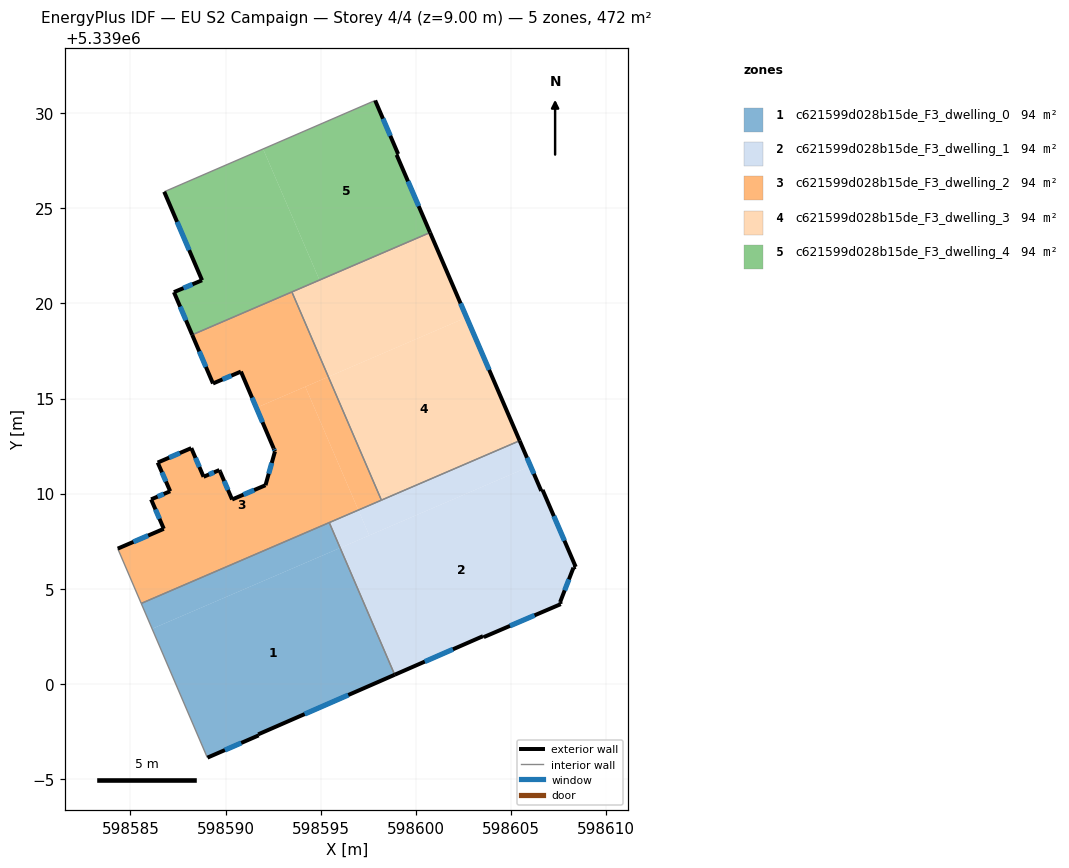
=== STOREY PLAN SPEC (per zone: floor XY polygon, exterior-wall plan segments, windows/doors) ===
zone 1: c621599d028b15de_F3_dwelling_0  (94.3 m²)
  floor: (598596.02, 5339007.14) (598598.89, 5339000.47) (598591.72, 5338997.34) (598591.74, 5338997.28) (598589.05, 5338996.11) (598589.03, 5338996.14) (598586.14, 5339002.89)
  floor: (598596.03, 5339007.14) (598598.90, 5339000.47) (598598.89, 5339000.47) (598596.02, 5339007.14)
  floor: (598595.46, 5339008.48) (598596.03, 5339007.14) (598586.14, 5339002.89) (598585.57, 5339004.22)
  exterior wall: (598589.05, 5338996.11) – (598591.74, 5338997.28)  [2.9 m]
    window: (598589.97, 5338996.51) – (598590.83, 5338996.88)  [0.9 m²]
  exterior wall: (598591.72, 5338997.34) – (598598.90, 5339000.47)  [7.8 m]
    window: (598594.16, 5338998.40) – (598596.46, 5338999.41)  [2.4 m²]
  exterior wall: (598591.74, 5338997.28) – (598591.72, 5338997.34)  [0.1 m]
  interior walls: 4
zone 2: c621599d028b15de_F3_dwelling_1  (94.3 m²)
  floor: (598606.68, 5339010.19) (598608.42, 5339006.15) (598608.30, 5339006.11) (598607.60, 5339004.29) (598607.63, 5339004.19) (598603.58, 5339002.45) (598603.54, 5339002.50) (598598.90, 5339000.47) (598596.03, 5339007.14) (598606.04, 5339011.45) (598606.61, 5339010.14)
  floor: (598605.47, 5339012.78) (598606.04, 5339011.45) (598597.56, 5339007.80) (598596.99, 5339009.13)
  floor: (598596.99, 5339009.13) (598597.56, 5339007.80) (598596.03, 5339007.14) (598595.46, 5339008.48)
  exterior wall: (598608.30, 5339006.11) – (598608.42, 5339006.15)  [0.1 m]
  exterior wall: (598607.60, 5339004.29) – (598608.30, 5339006.11)  [1.9 m]
    window: (598607.84, 5339004.91) – (598608.06, 5339005.49)  [0.6 m²]
  exterior wall: (598607.63, 5339004.19) – (598607.60, 5339004.29)  [0.1 m]
  exterior wall: (598603.58, 5339002.45) – (598607.63, 5339004.19)  [4.4 m]
    window: (598604.96, 5339003.04) – (598606.25, 5339003.60)  [1.3 m²]
  exterior wall: (598603.54, 5339002.50) – (598603.58, 5339002.45)  [0.1 m]
  exterior wall: (598598.90, 5339000.47) – (598603.54, 5339002.50)  [5.1 m]
    window: (598600.48, 5339001.16) – (598601.96, 5339001.81)  [1.6 m²]
  exterior wall: (598606.61, 5339010.14) – (598605.47, 5339012.78)  [2.9 m]
    window: (598606.22, 5339011.04) – (598605.86, 5339011.88)  [0.9 m²]
  exterior wall: (598606.68, 5339010.19) – (598606.61, 5339010.14)  [0.1 m]
  exterior wall: (598608.42, 5339006.15) – (598606.68, 5339010.19)  [4.4 m]
    window: (598607.83, 5339007.52) – (598607.27, 5339008.82)  [1.4 m²]
  interior walls: 3
zone 3: c621599d028b15de_F3_dwelling_2  (94.3 m²)
  floor: (598593.49, 5339020.61) (598595.41, 5339016.14) (598591.62, 5339014.51) (598590.81, 5339016.42) (598589.34, 5339015.79) (598588.25, 5339018.35)
  floor: (598594.20, 5339015.62) (598596.99, 5339009.13) (598585.57, 5339004.22) (598584.33, 5339007.11) (598586.75, 5339008.15) (598586.09, 5339009.70) (598587.09, 5339010.12) (598586.43, 5339011.63) (598588.20, 5339012.39) (598588.84, 5339010.88) (598589.68, 5339011.24) (598589.71, 5339011.16) (598590.35, 5339009.69) (598592.10, 5339010.44) (598592.60, 5339012.22) (598591.62, 5339014.51)
  floor: (598595.41, 5339016.14) (598598.20, 5339009.66) (598596.99, 5339009.13) (598594.20, 5339015.62)
  exterior wall: (598586.75, 5339008.15) – (598584.33, 5339007.11)  [2.6 m]
    window: (598585.93, 5339007.79) – (598585.16, 5339007.46)  [0.8 m²]
  exterior wall: (598586.09, 5339009.70) – (598586.75, 5339008.15)  [1.7 m]
    window: (598586.31, 5339009.17) – (598586.53, 5339008.67)  [0.5 m²]
  exterior wall: (598587.09, 5339010.12) – (598586.09, 5339009.70)  [1.1 m]
    window: (598586.75, 5339009.98) – (598586.43, 5339009.84)  [0.3 m²]
  exterior wall: (598586.43, 5339011.63) – (598587.09, 5339010.12)  [1.6 m]
    window: (598586.66, 5339011.12) – (598586.87, 5339010.64)  [0.5 m²]
  exterior wall: (598588.20, 5339012.39) – (598586.43, 5339011.63)  [1.9 m]
    window: (598587.60, 5339012.13) – (598587.03, 5339011.89)  [0.6 m²]
  exterior wall: (598588.84, 5339010.88) – (598588.20, 5339012.39)  [1.6 m]
    window: (598588.63, 5339011.40) – (598588.42, 5339011.88)  [0.5 m²]
  exterior wall: (598589.68, 5339011.24) – (598588.84, 5339010.88)  [0.9 m]
    window: (598589.40, 5339011.12) – (598589.13, 5339011.00)  [0.3 m²]
  exterior wall: (598589.71, 5339011.16) – (598589.68, 5339011.24)  [0.1 m]
  exterior wall: (598590.35, 5339009.69) – (598589.71, 5339011.16)  [1.6 m]
    window: (598590.13, 5339010.19) – (598589.93, 5339010.66)  [0.5 m²]
  exterior wall: (598592.10, 5339010.44) – (598590.35, 5339009.69)  [1.9 m]
    window: (598591.50, 5339010.19) – (598590.94, 5339009.95)  [0.6 m²]
  exterior wall: (598592.60, 5339012.22) – (598592.10, 5339010.44)  [1.8 m]
    window: (598592.43, 5339011.61) – (598592.27, 5339011.05)  [0.6 m²]
  exterior wall: (598592.53, 5339012.38) – (598592.60, 5339012.22)  [0.2 m]
    window: (598592.56, 5339012.32) – (598592.58, 5339012.27)  [0.1 m²]
  exterior wall: (598590.81, 5339016.42) – (598592.53, 5339012.38)  [4.4 m]
    window: (598591.40, 5339015.04) – (598591.95, 5339013.75)  [1.3 m²]
  exterior wall: (598589.34, 5339015.79) – (598590.81, 5339016.42)  [1.6 m]
    window: (598589.84, 5339016.00) – (598590.31, 5339016.21)  [0.5 m²]
  exterior wall: (598588.25, 5339018.35) – (598589.34, 5339015.79)  [2.8 m]
    window: (598588.62, 5339017.48) – (598588.97, 5339016.66)  [0.9 m²]
  interior walls: 5
zone 4: c621599d028b15de_F3_dwelling_3  (94.3 m²)
  floor: (598602.68, 5339019.27) (598605.47, 5339012.78) (598598.20, 5339009.66) (598595.41, 5339016.14)
  floor: (598600.76, 5339023.73) (598602.68, 5339019.27) (598595.41, 5339016.14) (598593.49, 5339020.61)
  exterior wall: (598605.47, 5339012.78) – (598600.76, 5339023.73)  [11.9 m]
    window: (598603.87, 5339016.51) – (598602.36, 5339020.01)  [3.7 m²]
  interior walls: 3
zone 5: c621599d028b15de_F3_dwelling_4  (94.3 m²)
  floor: (598597.87, 5339030.68) (598599.08, 5339027.86) (598599.00, 5339027.82) (598600.76, 5339023.73) (598594.94, 5339021.23) (598591.98, 5339028.13)
  floor: (598591.98, 5339028.13) (598594.94, 5339021.23) (598588.25, 5339018.35) (598587.29, 5339020.60) (598588.77, 5339021.22) (598586.78, 5339025.88)
  exterior wall: (598599.08, 5339027.86) – (598597.87, 5339030.68)  [3.1 m]
    window: (598598.67, 5339028.82) – (598598.28, 5339029.72)  [0.9 m²]
  exterior wall: (598599.00, 5339027.82) – (598599.08, 5339027.86)  [0.1 m]
  exterior wall: (598600.76, 5339023.73) – (598599.00, 5339027.82)  [4.4 m]
    window: (598600.16, 5339025.12) – (598599.60, 5339026.43)  [1.4 m²]
  exterior wall: (598587.29, 5339020.60) – (598588.25, 5339018.35)  [2.4 m]
    window: (598587.61, 5339019.83) – (598587.92, 5339019.11)  [0.7 m²]
  exterior wall: (598588.77, 5339021.22) – (598587.29, 5339020.60)  [1.6 m]
    window: (598588.26, 5339021.01) – (598587.79, 5339020.81)  [0.5 m²]
  exterior wall: (598586.78, 5339025.88) – (598588.77, 5339021.22)  [5.1 m]
    window: (598587.45, 5339024.29) – (598588.09, 5339022.80)  [1.6 m²]
  interior walls: 3

=== DERIVED (storey summary) ===
Building: EU S2 Campaign
Storey: 4 of 4  (floor level z = 9.00 m)
Storey gross floor area: 471.6 m²
Zones on this storey: 5
  - c621599d028b15de_F3_dwelling_0: floor 94.3 m²; exterior wall 10.8 m (32.5 m²); 2 window(s) 3.3 m²; WWR 10.2%
  - c621599d028b15de_F3_dwelling_1: floor 94.3 m²; exterior wall 19.1 m (57.3 m²); 5 window(s) 5.7 m²; WWR 10.0%
  - c621599d028b15de_F3_dwelling_2: floor 94.3 m²; exterior wall 25.9 m (77.8 m²); 14 window(s) 7.9 m²; WWR 10.2%
  - c621599d028b15de_F3_dwelling_3: floor 94.3 m²; exterior wall 11.9 m (35.8 m²); 1 window(s) 3.7 m²; WWR 10.2%
  - c621599d028b15de_F3_dwelling_4: floor 94.3 m²; exterior wall 16.7 m (50.1 m²); 5 window(s) 5.1 m²; WWR 10.2%
Zone adjacency (shared interzone walls):
  - c621599d028b15de_F3_dwelling_0 ↔ c621599d028b15de_F3_dwelling_1
  - c621599d028b15de_F3_dwelling_0 ↔ c621599d028b15de_F3_dwelling_2
  - c621599d028b15de_F3_dwelling_1 ↔ c621599d028b15de_F3_dwelling_2
  - c621599d028b15de_F3_dwelling_1 ↔ c621599d028b15de_F3_dwelling_3
  - c621599d028b15de_F3_dwelling_2 ↔ c621599d028b15de_F3_dwelling_3
  - c621599d028b15de_F3_dwelling_2 ↔ c621599d028b15de_F3_dwelling_4
  - c621599d028b15de_F3_dwelling_3 ↔ c621599d028b15de_F3_dwelling_4